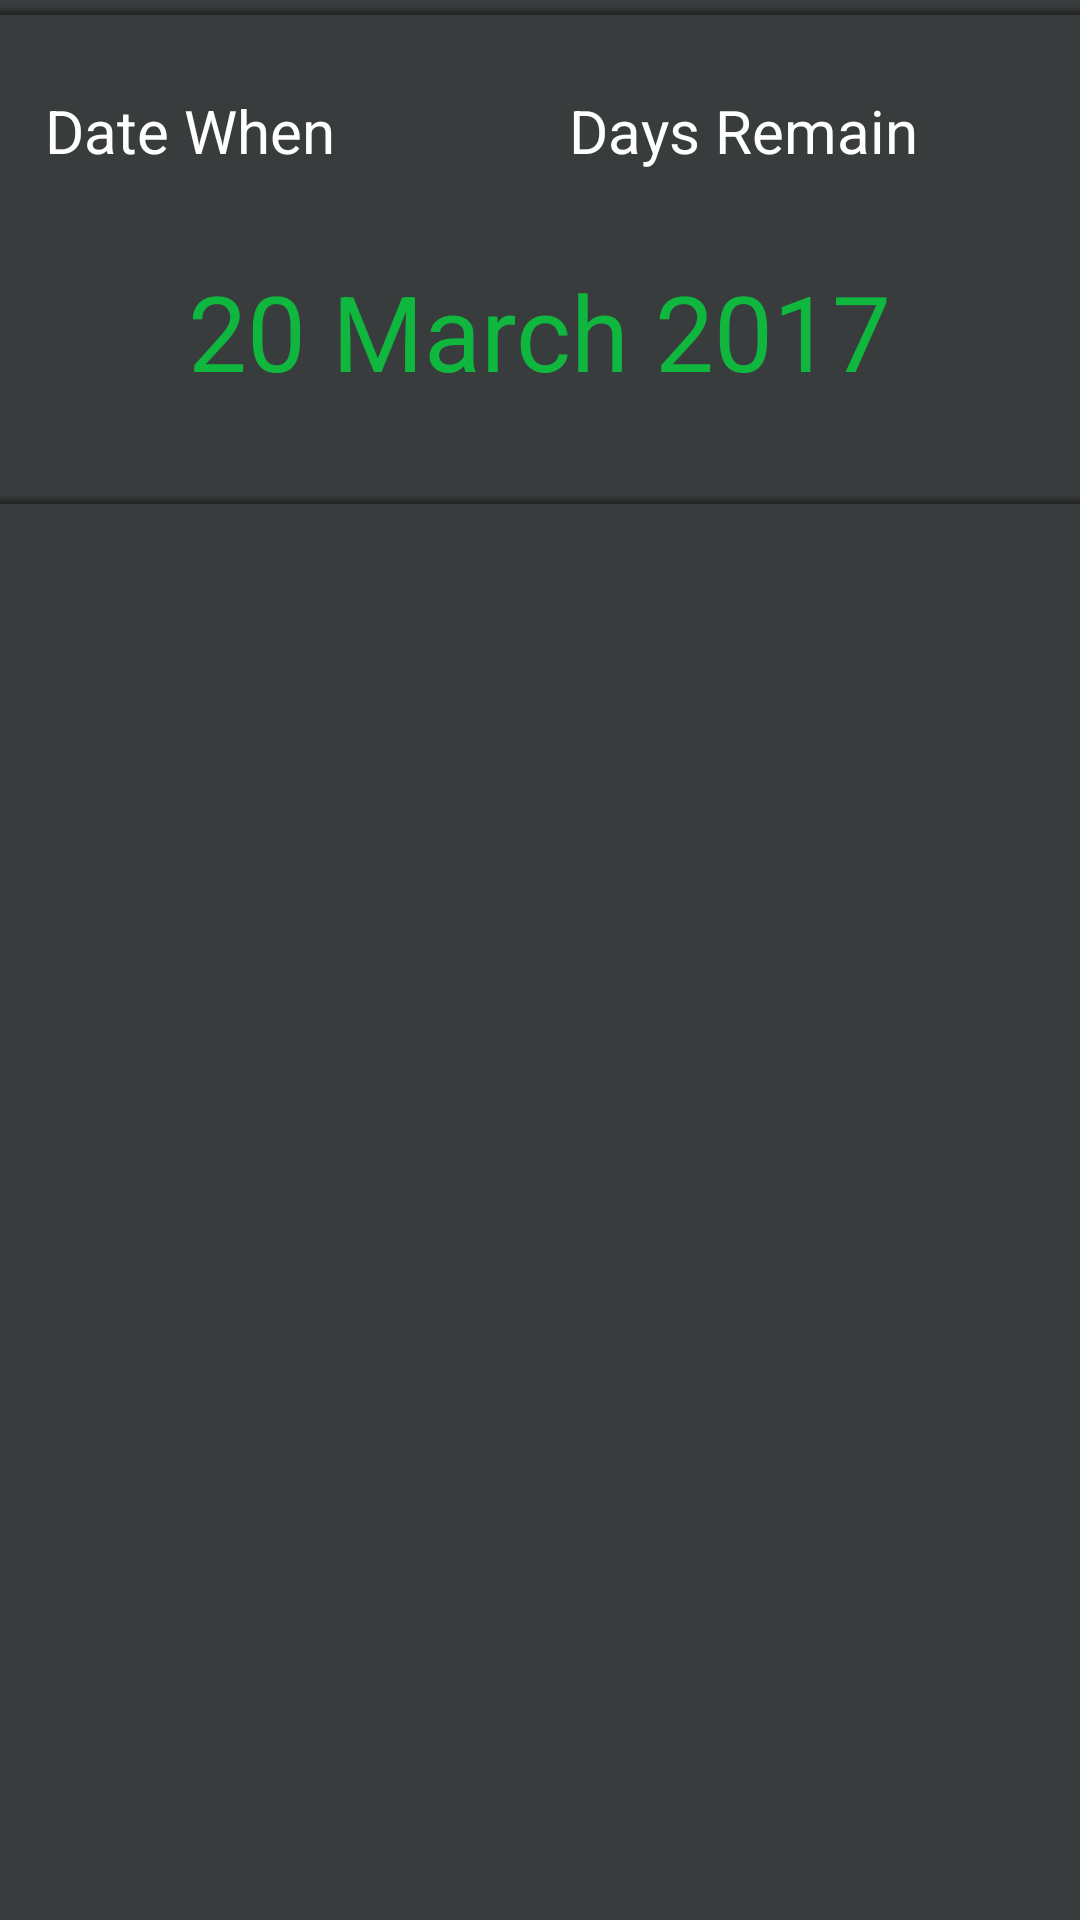

Here is an Android app screen rendered from its layout file. Give the layout XML and the strings, colors and styles it references.
<!-- AndroidManifest.xml: application theme AppTheme -->
<!-- res/layout/views_date_from_time.xml -->
<?xml version="1.0" encoding="utf-8"?>
<LinearLayout xmlns:android="http://schemas.android.com/apk/res/android"
    android:layout_width="match_parent"
    android:layout_height="match_parent"
    android:background="@color/colorBackground"
    android:orientation="vertical"
    android:paddingTop="2dp">

    <View
        android:layout_width="fill_parent"
        android:layout_height="3dp"
        android:background="@drawable/shadow_background_top">
    </View>

    <LinearLayout
        android:layout_width="match_parent"
        android:layout_height="160dp"
        android:paddingTop="10dp"
        android:paddingBottom="10dp"
        android:orientation="vertical">

        <LinearLayout
            android:layout_width="match_parent"
            android:layout_height="wrap_content"
            android:layout_margin="10dp"
            android:orientation="horizontal"
            android:padding="5dp"
            android:weightSum="8">

            <TextView
                android:layout_width="0dp"
                android:layout_height="wrap_content"
                android:layout_weight="3"
                android:text="Date When "
                android:textColor="@color/colorWhite"
                android:textSize="20sp" />

            <EditText
                android:layout_width="0dp"
                android:layout_height="wrap_content"
                android:layout_marginRight="15dp"
                android:layout_weight="1"
                android:background="@color/colorTextBox"
                android:elevation="10dp"
                android:ems="2"
                android:inputType="number" />

            <TextView
                android:layout_width="0dp"
                android:layout_height="wrap_content"
                android:layout_weight="3"
                android:layout_marginLeft="5dp"
                android:text="Days Remain"
                android:textColor="@color/colorWhite"
                android:textSize="20sp" />
        </LinearLayout>

        <LinearLayout
            android:layout_width="match_parent"
            android:layout_height="wrap_content"
            android:layout_margin="10dp"
            android:gravity="center"
            android:padding="5dp">

            <TextView
                android:layout_width="wrap_content"
                android:layout_height="wrap_content"
                android:text="20 March 2017"
                android:textColor="@color/colorAccentGreen"
                android:textSize="35sp" />

        </LinearLayout>
    </LinearLayout>

    <View
        android:layout_width="fill_parent"
        android:layout_height="3dp"
        android:background="@drawable/shadow_background_top">
    </View>

</LinearLayout>
<!-- resources referenced by this layout -->
<resources>
  <color name="colorAccentGreen">#10b73f</color>
  <color name="colorBackground">#383c3d</color>
  <color name="colorWhite">#FFFFFF</color>
  <!-- drawable shadow_background_top (drawable) -->
  <?xml version="1.0" encoding="utf-8"?>
  <shape xmlns:android="http://schemas.android.com/apk/res/android"
      android:shape="rectangle">
  
      <gradient
          android:startColor="#222323"
          android:endColor="#0000"
          android:type="linear"
          android:angle="90"> 
      </gradient>
  
  </shape>
  <style name="AppTheme" parent="Theme.AppCompat.Light.DarkActionBar">
          
          <item name="colorPrimary">#272828</item>
          <item name="colorPrimaryDark">#161616</item>
          <item name="colorAccent">@color/colorAccent</item>
      </style>
  <color name="colorAccent">#FF4081</color>
</resources>
